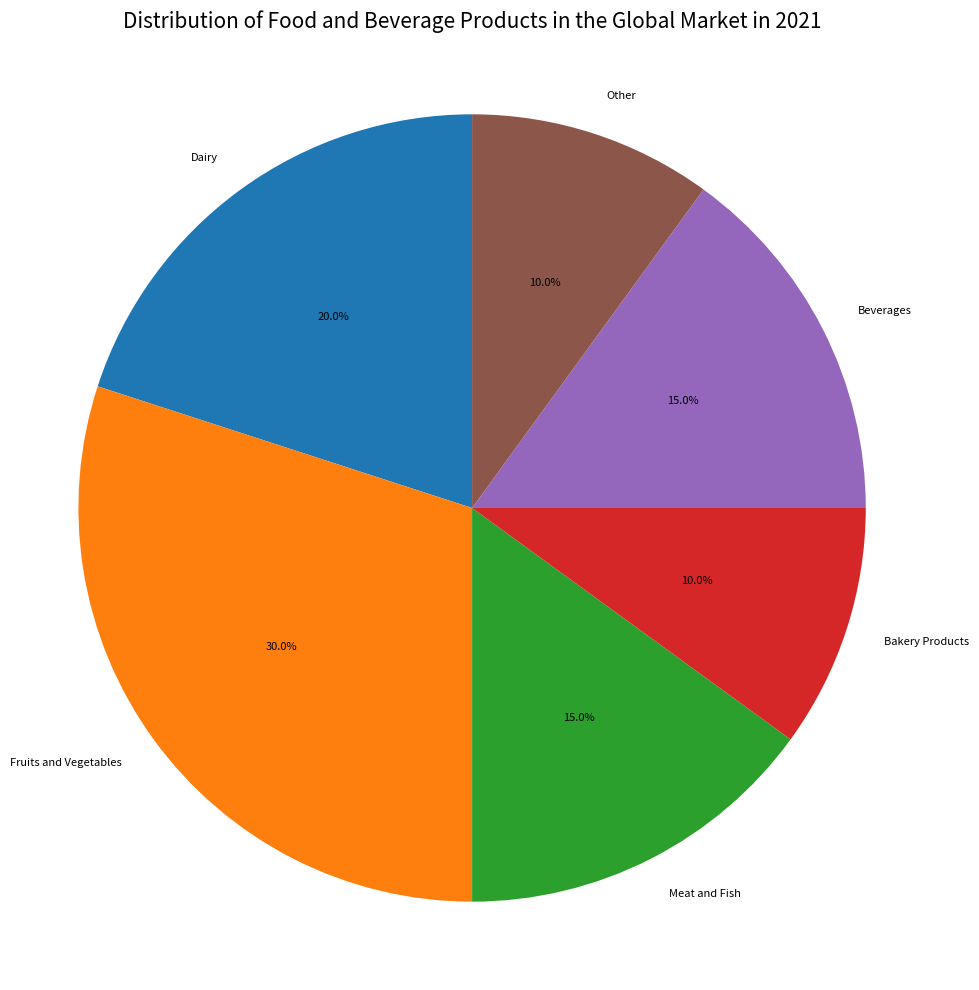

Write Python code to recreate this figure. (Note: this script raises an exception after producing the figure.)


import matplotlib.pyplot as plt
import matplotlib.ticker as ticker

products = ["Dairy", "Fruits and Vegetables", "Meat and Fish", "Bakery Products", "Beverages", "Other"]
percentage = [20, 30, 15, 10, 15, 10]

plt.figure(figsize=(10, 10))
ax = plt.subplot()
ax.pie(percentage, labels=products,autopct='%1.1f%%', startangle=90, textprops={'fontsize': 8})
ax.axis('equal')
ax.set_title("Distribution of Food and Beverage Products in the Global Market in 2021", fontsize=15)
plt.tight_layout()
plt.savefig("pie chart/png/362.png")
plt.clf()
